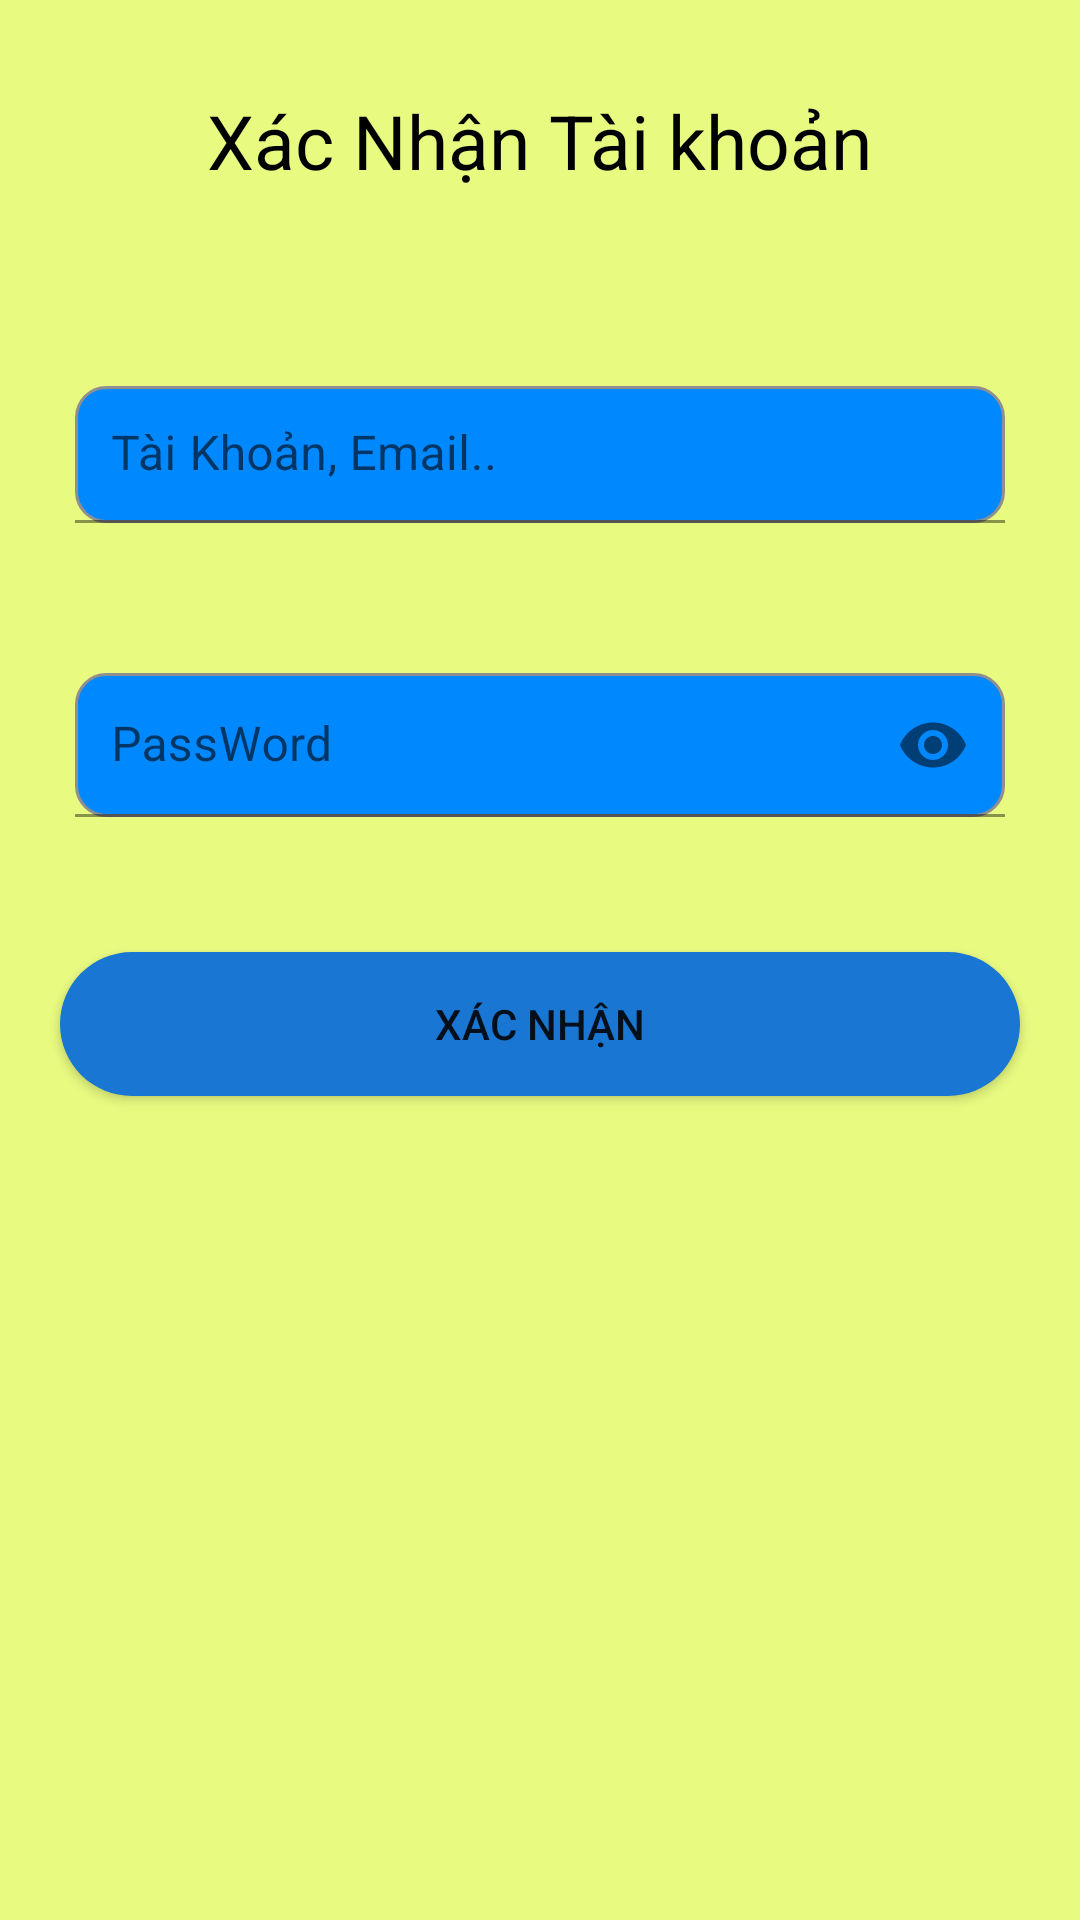

Android layout source for this screen:
<!-- AndroidManifest.xml: application theme Theme.VncStore -->
<!-- res/layout/dialog_xacnhan.xml -->
<?xml version="1.0" encoding="utf-8"?>
<LinearLayout xmlns:android="http://schemas.android.com/apk/res/android"
    android:layout_width="match_parent"
    xmlns:app="http://schemas.android.com/apk/res-auto"
    android:orientation="vertical"
    android:background="#E8FA80"
    android:layout_height="match_parent">
    <TextView
        android:layout_marginTop="30dp"
        android:textSize="25dp"
        android:textColor="@color/black"
        android:layout_gravity="center"
        android:text="Xác Nhận Tài khoản"
        android:layout_width="wrap_content"
        android:layout_height="wrap_content"/>
    <com.google.android.material.textfield.TextInputLayout
        android:layout_width="match_parent"
        android:layout_height="wrap_content"
        android:layout_marginTop="40dp"
        app:endIconMode="clear_text">

        <com.google.android.material.textfield.TextInputEditText
            android:id="@+id/ed_emailxn"
            android:layout_width="match_parent"
            android:layout_height="match_parent"
            android:layout_margin="25dp"
            android:background="@drawable/bogoc"
            android:hint="Tài Khoản, Email.."
            android:padding="12dp" />
    </com.google.android.material.textfield.TextInputLayout>

    <com.google.android.material.textfield.TextInputLayout
        android:layout_width="match_parent"
        android:layout_height="wrap_content"
        app:passwordToggleEnabled="true">

        <com.google.android.material.textfield.TextInputEditText
            android:id="@+id/ed_passxn"
            android:layout_width="match_parent"
            android:layout_height="match_parent"
            android:layout_margin="25dp"
            android:background="@drawable/bogoc"
            android:hint="PassWord"
            android:inputType="textPassword"
            android:padding="12dp" />

    </com.google.android.material.textfield.TextInputLayout>
    <Button
        android:id="@+id/btn_xacnhan1"
        android:background="@drawable/bogoclogin"
        android:text="Xác nhận"
        android:layout_margin="20dp"
        android:layout_width="match_parent"
        android:layout_height="wrap_content"/>
</LinearLayout>
<!-- resources referenced by this layout -->
<resources>
  <color name="black">#FF000000</color>
  <!-- drawable bogoc (drawable) -->
  <?xml version="1.0" encoding="utf-8"?>
  <shape xmlns:android="http://schemas.android.com/apk/res/android">
      <corners android:radius="10dp"/>
      <solid android:color="#0088FF"/>
      <stroke android:width="1dp"
          android:color="#8F8F8F"/>
  </shape>
  <!-- drawable bogoclogin (drawable) -->
  <?xml version="1.0" encoding="utf-8"?>
  <shape xmlns:android="http://schemas.android.com/apk/res/android">
      <corners android:radius="50dp"/>
      <solid android:color="#1976d2"/>
  </shape>
  <style name="Theme.VncStore" parent="Theme.MaterialComponents.DayNight.NoActionBar">
          
          <item name="colorPrimary">@color/purple_500</item>
          <item name="colorPrimaryVariant">@color/purple_700</item>
          <item name="colorOnPrimary">@color/white</item>
          
          <item name="colorSecondary">@color/teal_200</item>
          <item name="colorSecondaryVariant">@color/teal_700</item>
          <item name="colorOnSecondary">@color/black</item>
          
          <item name="android:statusBarColor">?attr/colorPrimaryVariant</item>
          
      </style>
  <color name="purple_500">#FF6200EE</color>
  <color name="purple_700">#FF3700B3</color>
  <color name="white">#FFFFFFFF</color>
  <color name="teal_200">#FF03DAC5</color>
  <color name="teal_700">#FF018786</color>
</resources>
